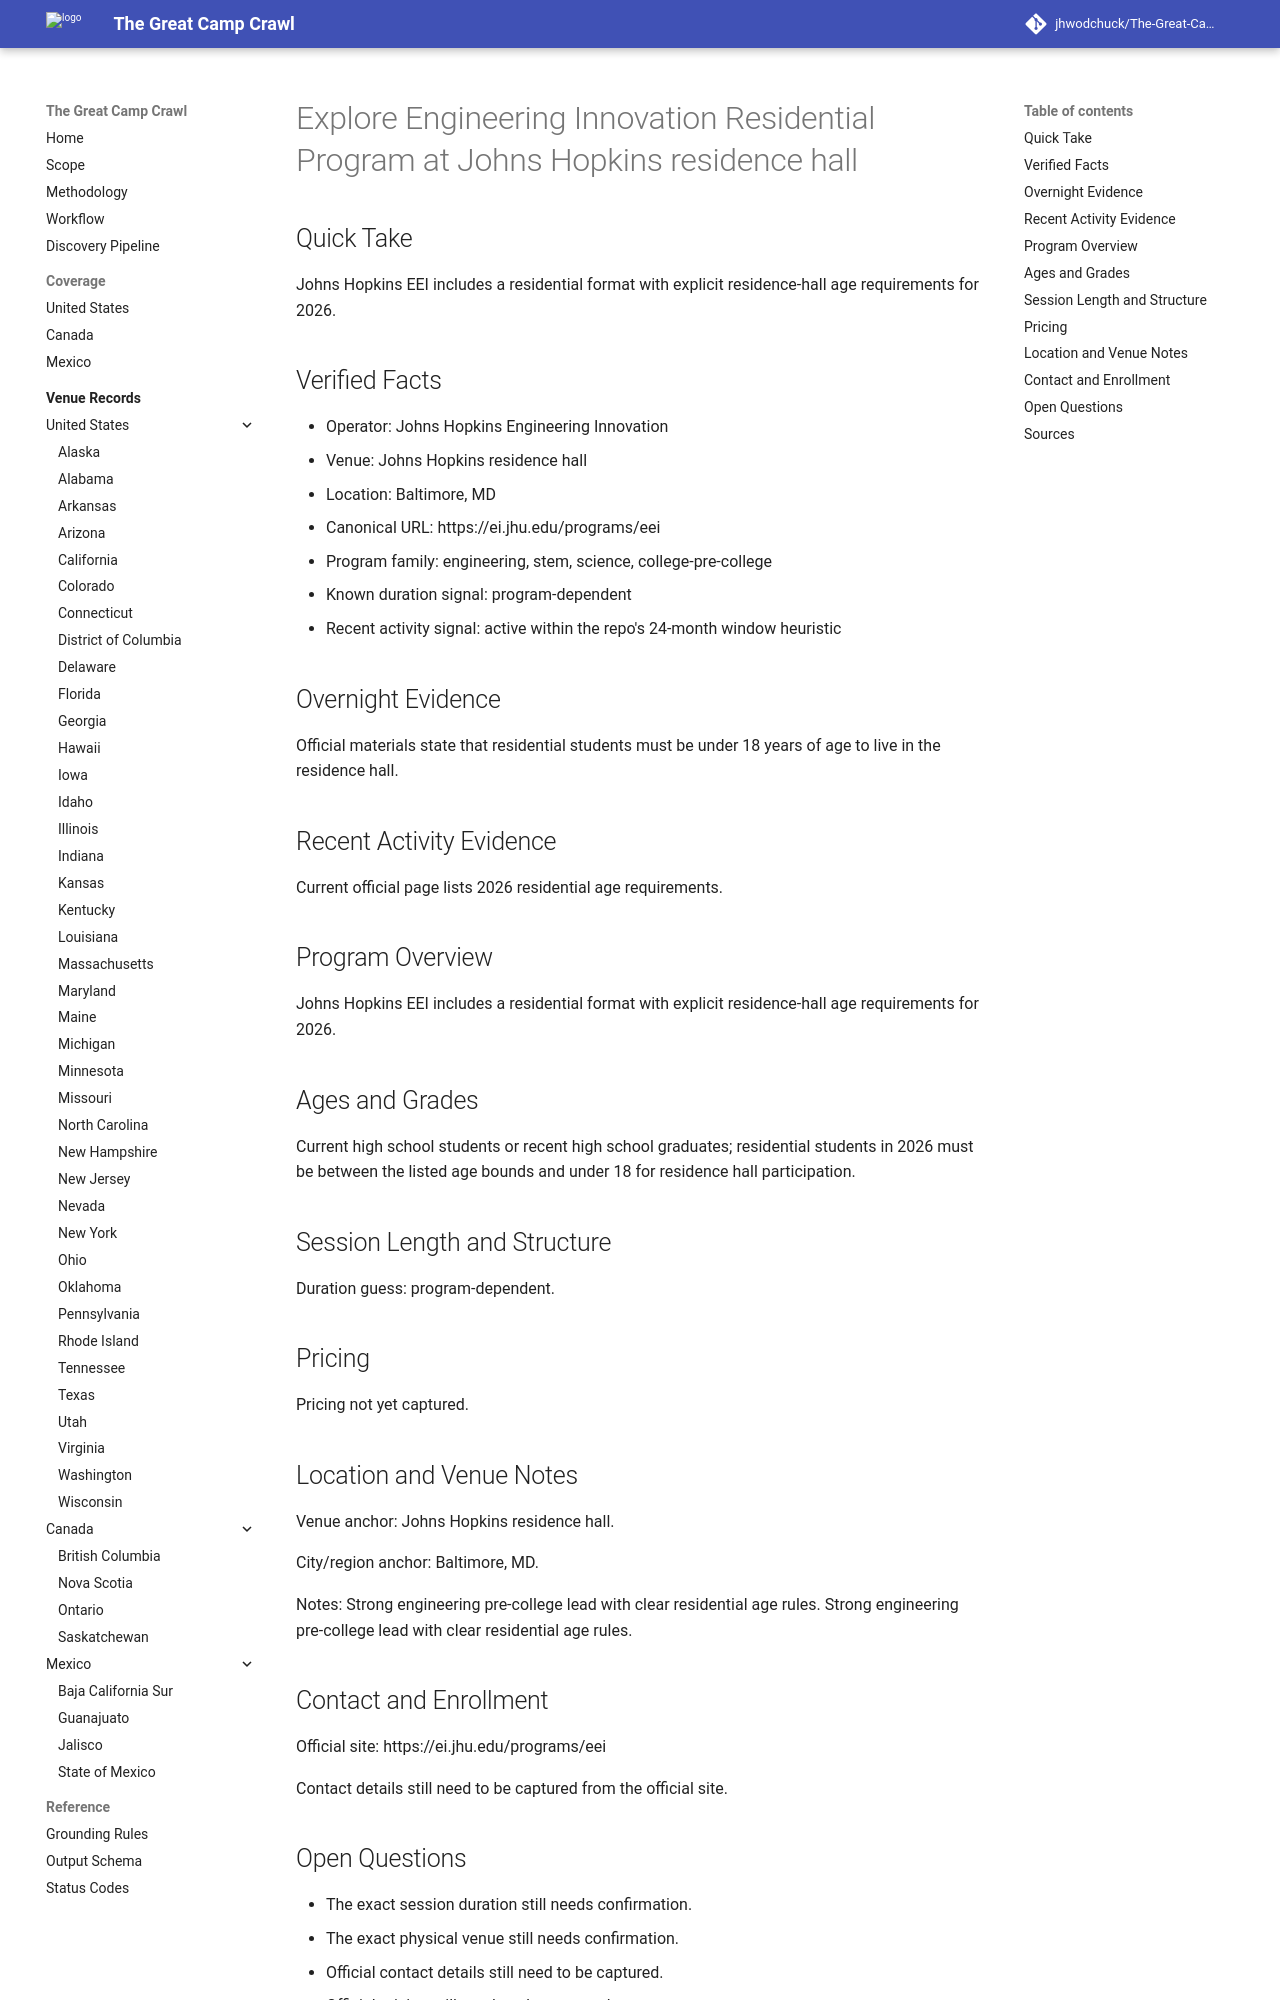

repository: jhwodchuck/The-Great-Camp-Crawl · page: camps/us/md/explore-engineering-innovation-residential-program--us-md-baltimore-johns-hopkins-residence-hall--jhu-eei-residential-baltimore-md/index.html · generator: mkdocs

---
record_id: jhu-eei-residential-baltimore-md
camp_id: explore-engineering-innovation-residential-program
venue_id: us-md-baltimore-johns-hopkins-residence-hall
name: Explore Engineering Innovation Residential Program
display_name: Explore Engineering Innovation Residential Program at Johns Hopkins
  residence hall
country: US
country_name: United States
region: MD
region_name: Maryland
city: Baltimore
venue_name: Johns Hopkins residence hall
program_family:
- engineering
- stem
- science
- college-pre-college
camp_types:
- residential-academic
- residential
priority_flags:
  college_precollege: true
  one_week_plus: false
languages_found:
- en
source_language_primary: en
activity_status: active_recent
activity_evidence_window_months: 24
duration:
  min_days: null
  max_days: null
pricing:
  currency: USD
  amount_min: null
  amount_max: null
  boarding_included: null
ages:
  min: null
  max: null
grades:
  min: null
  max: null
operator:
  name: Johns Hopkins Engineering Innovation
  type: organization
website:
  canonical_url: https://ei.jhu.edu/programs/eei
  admissions_url: null
  session_dates_url: https://ei.jhu.edu/programs/eei
  pricing_url: null
contact:
  email: null
  phone: null
location:
  address: null
  postal_code: null
  latitude: null
  longitude: null
verification:
  overnight_confirmed: true
  active_past_2_years_confirmed: true
  confidence: low
  last_verified: '2026-04-13'
evidence:
  overnight_source_url: https://ei.jhu.edu/programs/eei
  recent_activity_source_url: https://ei.jhu.edu/programs/eei
  duration_source_url: https://ei.jhu.edu/programs/eei
  pricing_source_url: null
tags:
- united-states
- md
- baltimore
- engineering
- stem
- science
- college-pre-college
- residential-academic
- residential
draft_status: draft
---

# Explore Engineering Innovation Residential Program at Johns Hopkins residence hall

## Quick Take
Johns Hopkins EEI includes a residential format with explicit residence-hall age requirements for 2026.

## Verified Facts
- Operator: Johns Hopkins Engineering Innovation
- Venue: Johns Hopkins residence hall
- Location: Baltimore, MD
- Canonical URL: https://ei.jhu.edu/programs/eei
- Program family: engineering, stem, science, college-pre-college
- Known duration signal: program-dependent
- Recent activity signal: active within the repo's 24-month window heuristic

## Overnight Evidence
Official materials state that residential students must be under 18 years of age to live in the residence hall.

## Recent Activity Evidence
Current official page lists 2026 residential age requirements.

## Program Overview
Johns Hopkins EEI includes a residential format with explicit residence-hall age requirements for 2026.

## Ages and Grades
Current high school students or recent high school graduates; residential students in 2026 must be between the listed age bounds and under 18 for residence hall participation.

## Session Length and Structure
Duration guess: program-dependent.

## Pricing
Pricing not yet captured.

## Location and Venue Notes
Venue anchor: Johns Hopkins residence hall.

City/region anchor: Baltimore, MD.

Notes: Strong engineering pre-college lead with clear residential age rules. Strong engineering pre-college lead with clear residential age rules.
